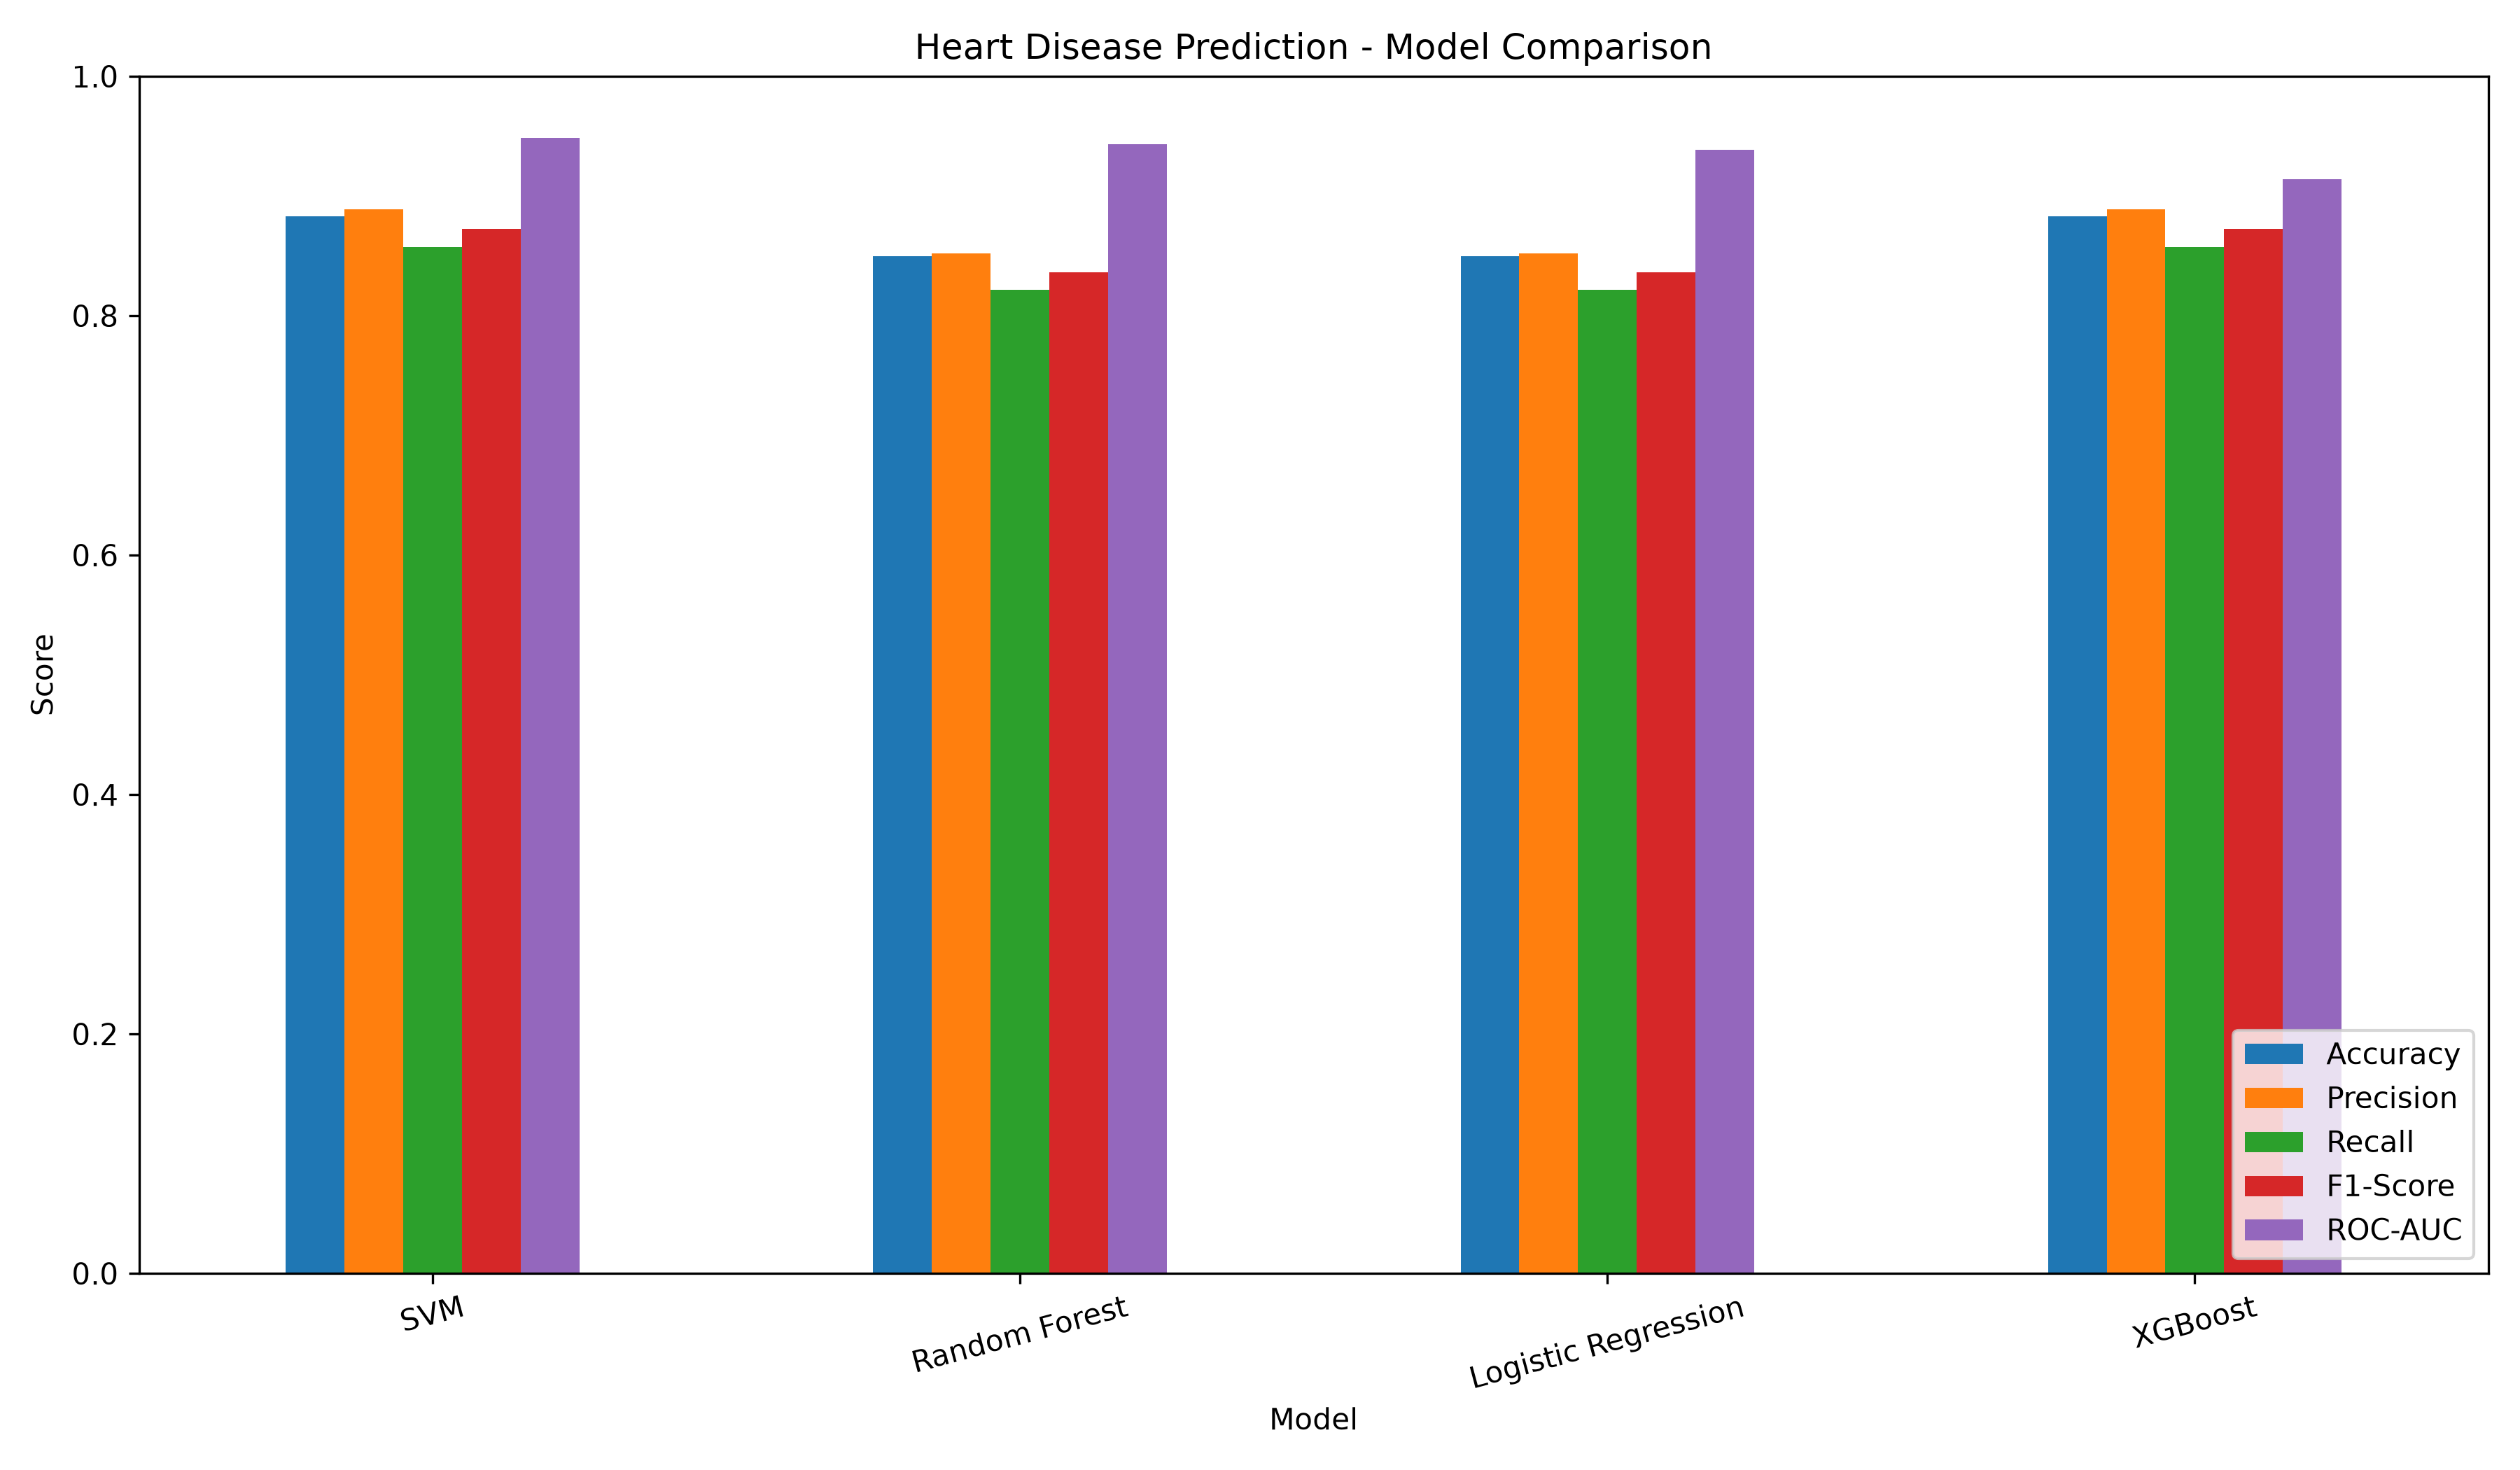

The table this chart was drawn from, first rows:
Model, Accuracy, Precision, Recall, F1-Score, ROC-AUC
SVM, 0.8833, 0.8889, 0.8571, 0.8727, 0.9487
Random Forest, 0.85, 0.8519, 0.8214, 0.8364, 0.9431
Logistic Regression, 0.85, 0.8519, 0.8214, 0.8364, 0.9386
XGBoost, 0.8833, 0.8889, 0.8571, 0.8727, 0.9141
